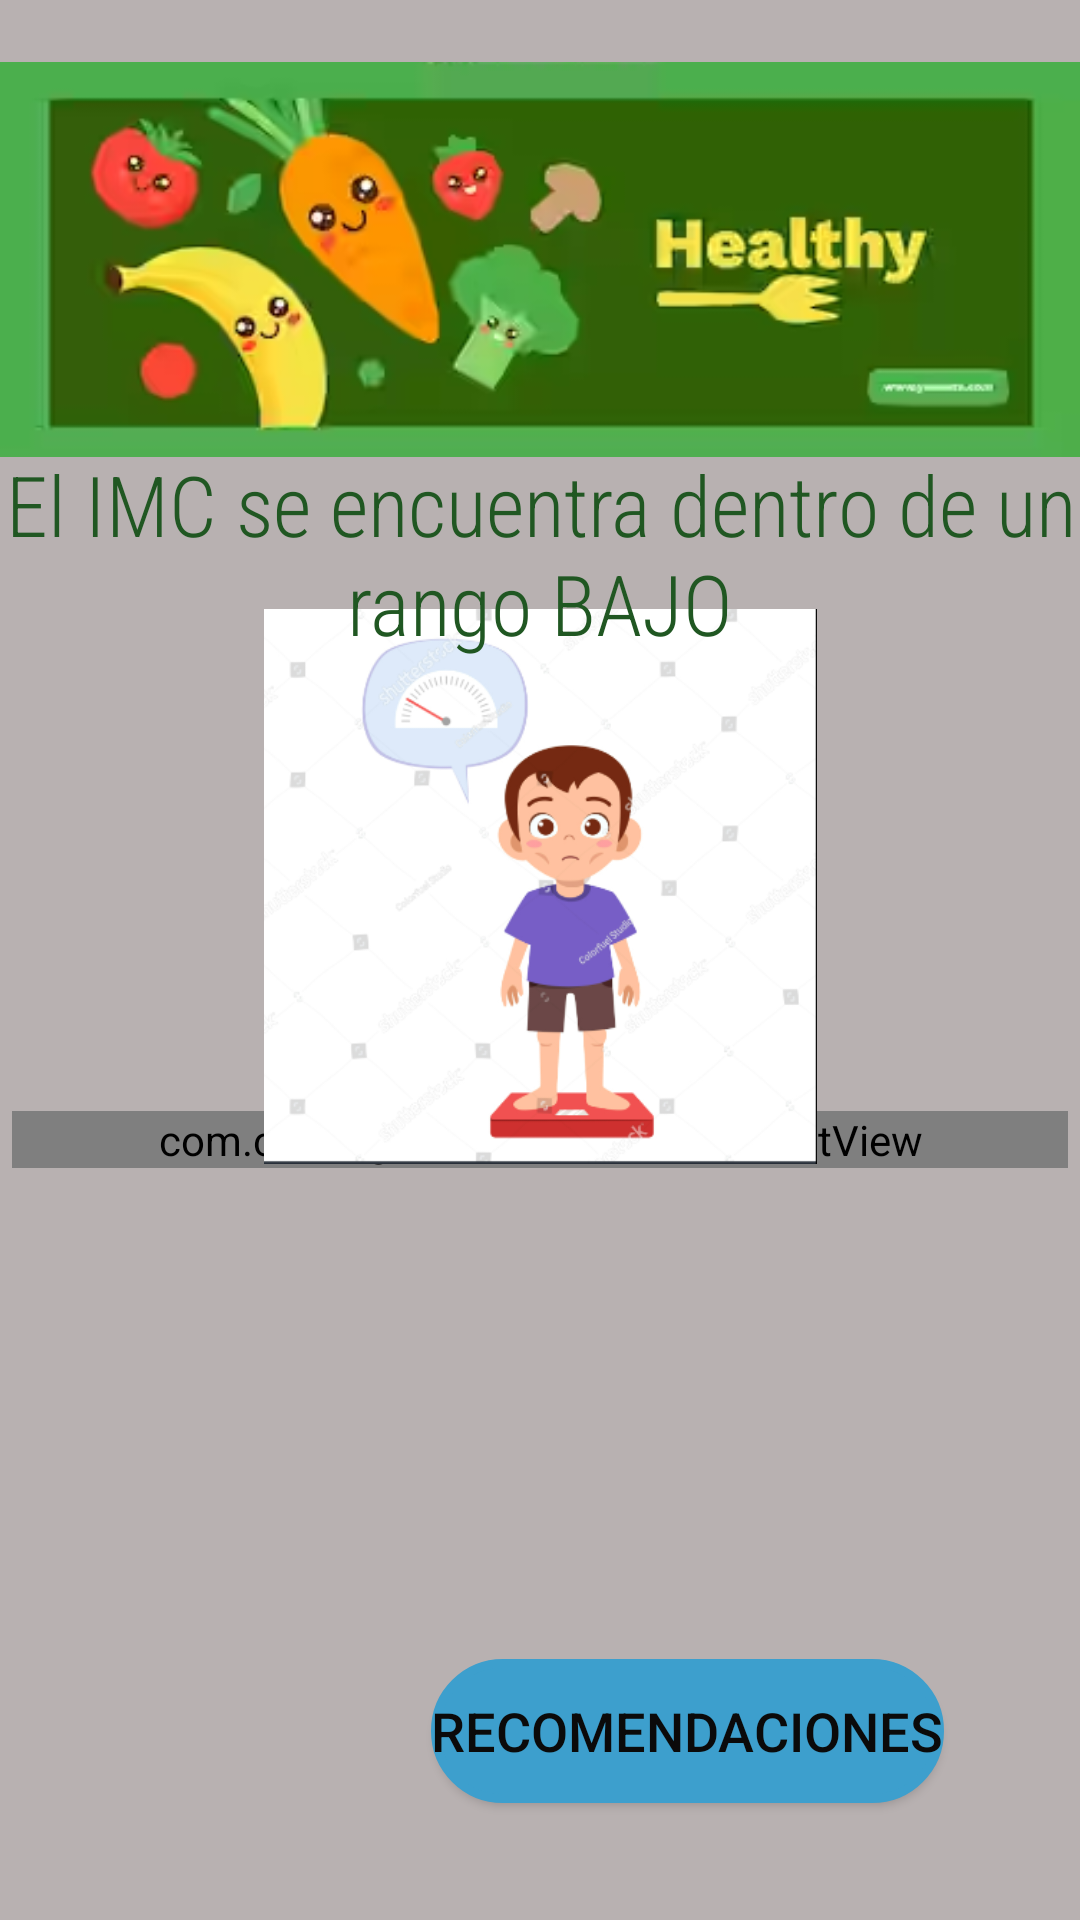

The Android layout XML behind this screen, and the referenced resources:
<!-- AndroidManifest.xml: application theme Theme.NutriScale -->
<!-- res/layout/activity_bajo_children.xml -->
<?xml version="1.0" encoding="utf-8"?>
<androidx.constraintlayout.widget.ConstraintLayout xmlns:android="http://schemas.android.com/apk/res/android"
    xmlns:app="http://schemas.android.com/apk/res-auto"
    xmlns:tools="http://schemas.android.com/tools"
    android:layout_width="match_parent"
    android:layout_height="match_parent"
    android:background="#B8B1B1"
    tools:context=".bajo_children">

    <ImageButton
        android:id="@+id/ib_regresar2"
        android:layout_width="84dp"
        android:layout_height="66dp"
        android:background="@android:color/transparent"
        android:contentDescription="@string/b1"
        app:layout_constraintBottom_toBottomOf="parent"
        app:layout_constraintEnd_toEndOf="parent"
        app:layout_constraintHorizontal_bias="0.064"
        app:layout_constraintStart_toStartOf="parent"
        app:layout_constraintTop_toTopOf="parent"
        app:layout_constraintVertical_bias="0.947"
        app:srcCompat="@drawable/atras" />

    <ScrollView
        android:layout_width="352dp"
        android:layout_height="170dp"
        android:contentDescription="@string/scroll"
        app:layout_constraintBottom_toBottomOf="parent"
        app:layout_constraintEnd_toEndOf="parent"
        app:layout_constraintStart_toStartOf="parent"
        app:layout_constraintTop_toTopOf="parent"
        app:layout_constraintVertical_bias="0.788">

        <com.codesgood.views.JustifiedTextView
            android:id="@+id/textView46"
            android:layout_width="match_parent"
            android:layout_height="wrap_content"
            android:background="#95C85A"
            android:fontFamily="sans-serif-condensed-light"
            android:text="@string/bajo_children"
            android:textColor="#0C0C0C"
            android:textSize="24sp" />
    </ScrollView>

    <ImageView
        android:id="@+id/imageView52"
        android:layout_width="201dp"
        android:layout_height="185dp"
        app:layout_constraintBottom_toBottomOf="parent"
        app:layout_constraintEnd_toEndOf="parent"
        app:layout_constraintStart_toStartOf="parent"
        app:layout_constraintTop_toTopOf="parent"
        app:layout_constraintVertical_bias="0.446"
        app:srcCompat="@drawable/img_10" />

    <Button
        android:id="@+id/button6"
        android:layout_width="wrap_content"
        android:layout_height="wrap_content"
        android:background="@drawable/shape_button"
        android:text="@string/c"
        android:textColor="#0B0A0A"
        android:textSize="18sp"
        app:backgroundTint="#3D9FCD"
        app:icon="@drawable/rec"
        app:layout_constraintBottom_toBottomOf="parent"
        app:layout_constraintEnd_toEndOf="parent"
        app:layout_constraintHorizontal_bias="0.761"
        app:layout_constraintStart_toStartOf="parent"
        app:layout_constraintTop_toTopOf="parent"
        app:layout_constraintVertical_bias="0.934" />

    <ImageView
        android:id="@+id/imageView10"
        android:layout_width="wrap_content"
        android:layout_height="wrap_content"
        android:contentDescription="@string/header"
        app:layout_constraintBottom_toBottomOf="parent"
        app:layout_constraintEnd_toEndOf="parent"
        app:layout_constraintHorizontal_bias="1.0"
        app:layout_constraintStart_toStartOf="parent"
        app:layout_constraintTop_toTopOf="parent"
        app:layout_constraintVertical_bias="0.0"
        app:srcCompat="@drawable/img_1" />

    <TextView
        android:id="@+id/textView23"
        android:layout_width="wrap_content"
        android:layout_height="wrap_content"
        android:fontFamily="sans-serif-condensed-light"
        android:text="@string/tvbajo"
        android:textAlignment="center"
        android:textColor="#205722"
        android:textSize="28sp"
        app:layout_constraintBottom_toBottomOf="parent"
        app:layout_constraintEnd_toEndOf="parent"
        app:layout_constraintHorizontal_bias="0.0"
        app:layout_constraintStart_toStartOf="parent"
        app:layout_constraintTop_toTopOf="parent"
        app:layout_constraintVertical_bias="0.262" />
</androidx.constraintlayout.widget.ConstraintLayout>
<!-- resources referenced by this layout -->
<resources>
  <!-- drawable img_1: png bitmap (drawable, 70400 bytes) -->
  <!-- drawable img_10: png bitmap (drawable, 50752 bytes) -->
  <!-- drawable rec: png bitmap (drawable, 1110 bytes) -->
  <!-- drawable shape_button (drawable) -->
  <?xml version="1.0" encoding="utf-8"?>
  <shape xmlns:android="http://schemas.android.com/apk/res/android" android:shape = "rectangle">
      <solid android:color="@color/design_default_color_background"></solid>
      <stroke android:width="3dp"
          android:color="@color/design_default_color_error"/>
      <corners android:topRightRadius="40dp"
          android:bottomLeftRadius="40dp"
          android:topLeftRadius="40dp"
          android:bottomRightRadius="40dp"/>
  
  
  </shape>
  <string name="b1">Regresar</string>
  <string name="bajo_children">Es muy común tener dudas al respecto, sin embargo algunas veces no le prestamos la debida atención a este tema.\n\n
  A partir del primer año de vida hasta los 5 años, la velocidad con la que crecen los niños disminuye y luego aumenta nuevamente. Durante esta etapa (1 a 5 años) aparece una disminución normal del apetito y de la ingesta de alimentos, sin embargo, los padres suelen confundir este suceso natural con la deficiencia de peso. La deficiencia de peso es la ganancia de peso por debajo del límite recomendado para su edad. La ganancia promedio de peso adecuado
          para un niño de 1 a 3 años es de 0.5 libras por mes; y en niños de 3 a 5 años es de 4.5 libras por año.\n\n
          ¿POR QUÉ SE DA LA DEFICIENCIA DE PESO EN LOS NIÑOS?\n\n
  Hay muchos factores que determinan la deficiencia de peso en niños, como por ejemplo: prematuridad, bajo peso al nacer, ausencia o cese temprano de la lactancia materna, padecimiento continuo de enfermedades infecciosas, ingesta deficiente de nutrientes, presencia de parásitos, entre otros.
  Que el niño haya sido prematuro o haya nacido con bajo peso limita la ganancia de peso normal en el primer año de vida, sin embargo, con el aporte adecuado de nutrientes el niño puede llegar a desarrollarse hasta alcanzar su peso ideal. </string>
  <string name="c">RECOMENDACIONES</string>
  <string name="header">Cabecera</string>
  <string name="scroll">ScrollView</string>
  <string name="tvbajo">El IMC se encuentra dentro de un rango BAJO</string>
  <style name="Theme.NutriScale" parent="Theme.MaterialComponents.DayNight.DarkActionBar">
          
          <item name="colorPrimary">@color/purple_500</item>
          <item name="colorPrimaryVariant">@color/purple_700</item>
          <item name="colorOnPrimary">@color/white</item>
          
          <item name="colorSecondary">@color/teal_200</item>
          <item name="colorSecondaryVariant">@color/teal_700</item>
          <item name="colorOnSecondary">@color/black</item>
          
          <item name="android:statusBarColor" tools:targetApi="21">?attr/colorPrimaryVariant</item>
          
      </style>
  <color name="purple_500">#FF6200EE</color>
  <color name="purple_700">#FF3700B3</color>
  <color name="white">#FFFFFFFF</color>
  <color name="teal_200">#04AA07</color>
  <color name="teal_700">#FF018786</color>
  <color name="black">#FF000000</color>
</resources>
